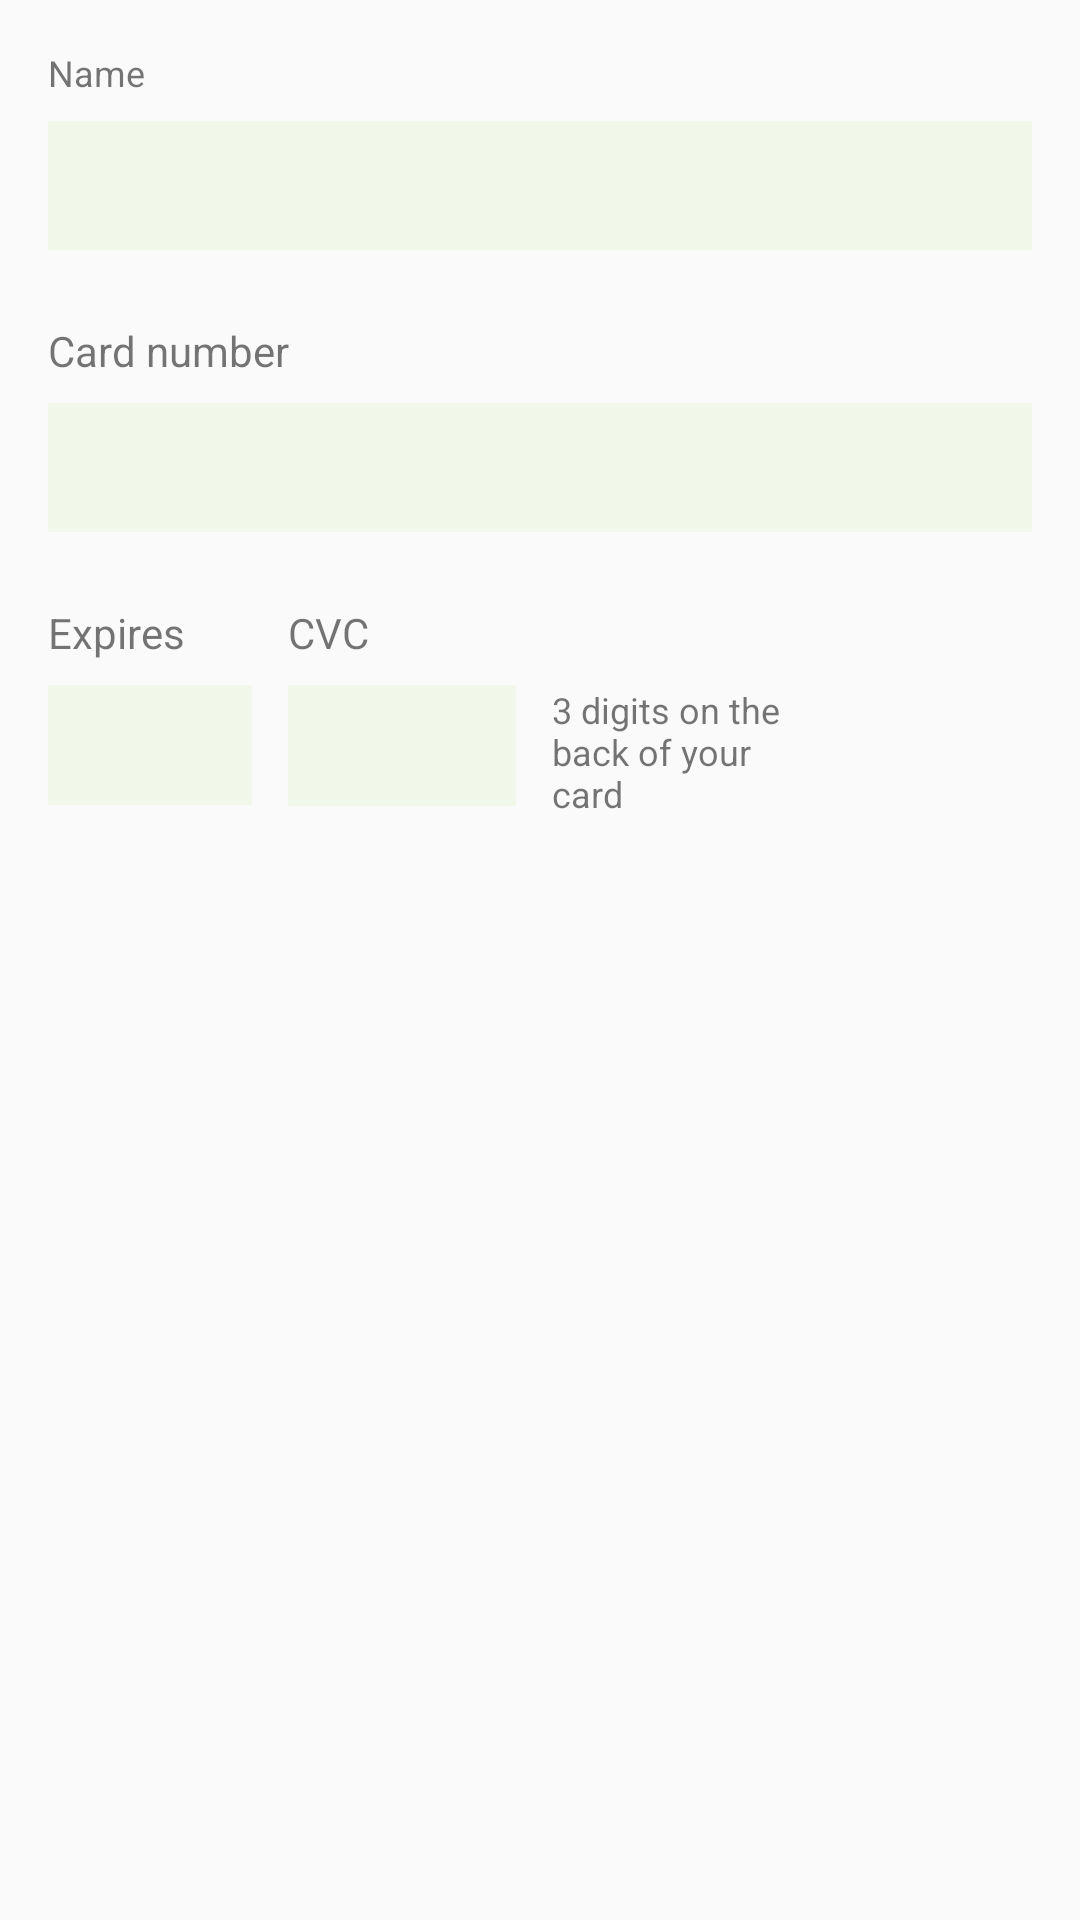

Layout XML and referenced resources for this Android screen:
<!-- AndroidManifest.xml: application theme AppTheme -->
<!-- res/layout/view_credit_card.xml -->
<?xml version="1.0" encoding="utf-8"?>
<LinearLayout
    xmlns:android="http://schemas.android.com/apk/res/android"
    android:layout_width="match_parent"
    android:layout_height="wrap_content"
    android:padding="@dimen/dimen_16"
    android:orientation="vertical">

    <TextView
        android:layout_width="wrap_content"
        android:layout_height="wrap_content"
        android:text="@string/name"
        android:textSize="@dimen/text_small"/>

    <TextView
        android:id="@+id/tvName"
        android:layout_width="match_parent"
        android:layout_height="wrap_content"
        android:layout_marginTop="@dimen/dimen_mini"
        android:background="@color/white"
        android:padding="@dimen/dimen_small"
        android:textAllCaps="true"/>

    <TextView
        android:layout_width="wrap_content"
        android:layout_height="wrap_content"
        android:layout_marginTop="@dimen/dimen_large"
        android:text="@string/card_number"/>

    <TextView
        android:id="@+id/tvCardNumber"
        android:layout_width="match_parent"
        android:layout_height="wrap_content"
        android:layout_marginTop="@dimen/dimen_mini"
        android:background="@color/white"
        android:padding="@dimen/dimen_small"/>

    <RelativeLayout
        android:layout_width="wrap_content"
        android:layout_height="match_parent">

        <TextView
            android:id="@+id/tvExpireLabel"
            android:layout_width="wrap_content"
            android:layout_height="wrap_content"
            android:layout_marginTop="@dimen/dimen_large"
            android:text="@string/expires"/>

        <TextView
            android:id="@+id/tvExpire"
            android:layout_width="wrap_content"
            android:layout_height="@dimen/expire_height"
            android:layout_below="@id/tvExpireLabel"
            android:layout_marginRight="@dimen/dimen_small"
            android:layout_marginTop="@dimen/dimen_mini"
            android:background="@color/white"
            android:inputType="none"
            android:minWidth="@dimen/expire_width"
            android:padding="@dimen/dimen_mini"/>

        <TextView
            android:id="@+id/tvCvcLabel"
            android:layout_width="wrap_content"
            android:layout_height="wrap_content"
            android:layout_marginTop="@dimen/dimen_large"
            android:layout_toRightOf="@id/tvExpire"
            android:text="@string/cvc"/>

        <EditText
            android:id="@+id/etCVC"
            android:layout_width="wrap_content"
            android:layout_height="wrap_content"
            android:layout_below="@id/tvCvcLabel"
            android:layout_marginTop="@dimen/dimen_mini"
            android:layout_toRightOf="@id/tvExpire"
            android:background="@color/white"
            android:inputType="numberPassword"
            android:maxLength="3"
            android:minWidth="@dimen/cvc_width"
            android:padding="@dimen/dimen_mini"/>

        <TextView
            android:layout_width="wrap_content"
            android:layout_height="wrap_content"
            android:layout_below="@id/tvCvcLabel"
            android:layout_marginLeft="@dimen/dimen_small"
            android:layout_marginTop="@dimen/dimen_mini"
            android:layout_toRightOf="@id/etCVC"
            android:maxWidth="@dimen/cvc_hint_width"
            android:text="@string/cvc_warning"
            android:textSize="@dimen/text_small"/>

    </RelativeLayout>
</LinearLayout>
<!-- resources referenced by this layout -->
<resources>
  <color name="white">#f1f8e9</color>
  <dimen name="cvc_hint_width">90dp</dimen>
  <dimen name="cvc_width">76dp</dimen>
  <dimen name="dimen_16">16dp</dimen>
  <dimen name="dimen_large">24dp</dimen>
  <dimen name="dimen_mini">8dp</dimen>
  <dimen name="dimen_small">12dp</dimen>
  <dimen name="expire_height">40dp</dimen>
  <dimen name="expire_width">68dp</dimen>
  <dimen name="text_small">12sp</dimen>
  <string name="card_number">Card number</string>
  <string name="cvc">CVC</string>
  <string name="cvc_warning">3 digits on the back of your card</string>
  <string name="expires">Expires</string>
  <string name="name">Name</string>
  <style name="AppTheme" parent="Theme.AppCompat.Light.NoActionBar">
          
          <item name="colorPrimary">@color/colorPrimary</item>
          <item name="colorPrimaryDark">@color/colorPrimaryDark</item>
          <item name="colorAccent">@color/colorAccent</item>
      </style>
  <color name="colorPrimary">#7cb342</color>
  <color name="colorPrimaryDark">#33691e</color>
  <color name="colorAccent">#33691e</color>
</resources>
